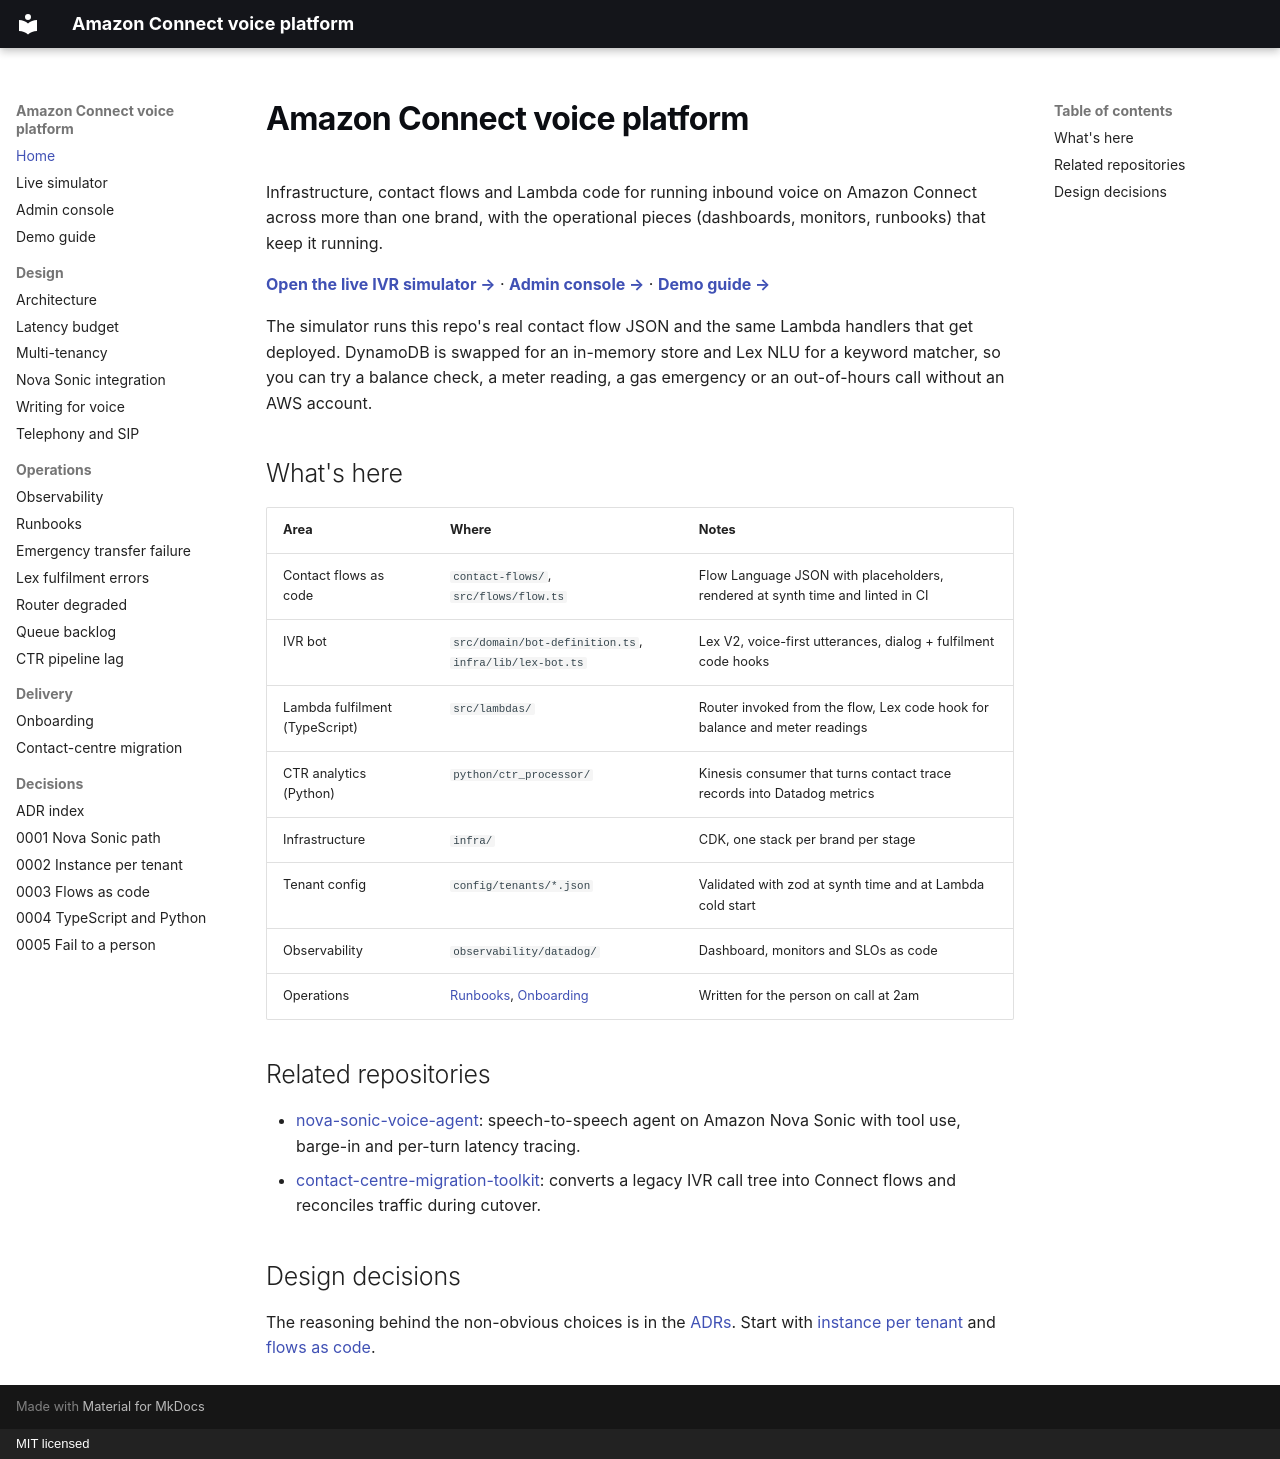

repository: rexhinokovaci/amazon-connect-voice-platform · page: index.html · generator: mkdocs · copyright: MIT licensed

# Amazon Connect voice platform

Infrastructure, contact flows and Lambda code for running inbound voice on Amazon Connect across more than one brand, with the operational pieces (dashboards, monitors, runbooks) that keep it running.

**[Open the live IVR simulator →](https://rexhinokovaci.github.io/amazon-connect-voice-platform/demo/)** · **[Admin console →](https://rexhinokovaci.github.io/amazon-connect-voice-platform/demo/admin.html)** · **[Demo guide →](demo-guide.md)**

The simulator runs this repo's real contact flow JSON and the same Lambda handlers that get deployed. DynamoDB is swapped for an in-memory store and Lex NLU for a keyword matcher, so you can try a balance check, a meter reading, a gas emergency or an out-of-hours call without an AWS account.

## What's here

| Area | Where | Notes |
|---|---|---|
| Contact flows as code | `contact-flows/`, `src/flows/flow.ts` | Flow Language JSON with placeholders, rendered at synth time and linted in CI |
| IVR bot | `src/domain/bot-definition.ts`, `infra/lib/lex-bot.ts` | Lex V2, voice-first utterances, dialog + fulfilment code hooks |
| Lambda fulfilment (TypeScript) | `src/lambdas/` | Router invoked from the flow, Lex code hook for balance and meter readings |
| CTR analytics (Python) | `python/ctr_processor/` | Kinesis consumer that turns contact trace records into Datadog metrics |
| Infrastructure | `infra/` | CDK, one stack per brand per stage |
| Tenant config | `config/tenants/*.json` | Validated with zod at synth time and at Lambda cold start |
| Observability | `observability/datadog/` | Dashboard, monitors and SLOs as code |
| Operations | [Runbooks](runbooks/index.md), [Onboarding](onboarding.md) | Written for the person on call at 2am |

## Related repositories

- [nova-sonic-voice-agent](https://github.com/rexhinokovaci/nova-sonic-voice-agent): speech-to-speech agent on Amazon Nova Sonic with tool use, barge-in and per-turn latency tracing.
- [contact-centre-migration-toolkit](https://github.com/rexhinokovaci/contact-centre-migration-toolkit): converts a legacy IVR call tree into Connect flows and reconciles traffic during cutover.

## Design decisions

The reasoning behind the non-obvious choices is in the [ADRs](adr/index.md). Start with [instance per tenant](adr/0002-instance-per-tenant.md) and [flows as code](adr/0003-flows-as-code.md).
